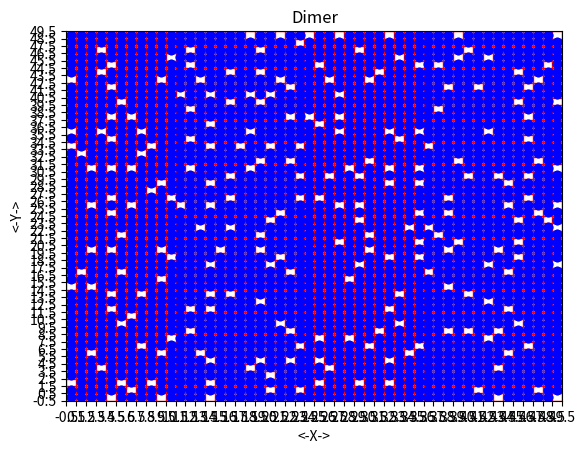

Generate this figure with matplotlib:
# -*- coding: utf-8 -*-
# [redacted]
# @Date:   2018-03-15 22:16:25
# [redacted]


""" The dimer covering problem"""

import numpy as np 
import random
from math import exp
import matplotlib.pyplot as plt


L = 50			#Size of the lattice
N = 200000		#No.of times to loop to run 
mat = np.empty((L, L))		#Creating an empty matrix of (L X L)
col = np.empty((2,2))
row = np.empty((2,2))


#Setting the plotting environment
fig = plt.figure()
ax = fig.gca()
ax.set_xticks(np.arange(-0.5, 50.5,1))			#grid spacing
ax.set_yticks(np.arange(-0.5, 50.5, 1))
plt.xlim(-0.5,49.5)
plt.ylim(-0.5,49.5)
plt.title(r'Dimer')
plt.xlabel(r'<-X->')
plt.ylabel(r'<-Y->')
plt.grid(color='r',linestyle='solid',linewidth=1)



# Choosing a two adjacent loation and placing a dimmer if empty
for i in range(N):
	x = random.randint(0, L-1)			#chossing a random site
	y = random.randint(0, L-1)			#chossing a random site
	z = random.randint(0,4)				#Choosing a random direction
	if z==0:
		x_adj = x + 1
		y_adj = y
	elif z==1:
		x_adj = x - 1
		y_adj = y
	elif z==1:
		x_adj = x
		y_adj = y + 1
	else:
		x_adj = x 
		y_adj = y - 1

	if x_adj >= L or x_adj < 0 or y_adj >= L or y_adj < 0:			# if the location exceeds the grid choose a diff random site 
		i = i - 1													#Do not count the step
		continue		
	if mat[y][x] != 1 and mat[y_adj][x_adj] != 1:					#checking wheather the site is empty
		mat[y][x] = 1												#If the site is empty  set it as 1
		mat[y_adj][x_adj] = 1
		col[0] = y
		row[0] = x
		col[1] = y_adj
		row[1] = x_adj
		plt.plot(col,row,color='b',marker = 'o',linestyle='-')

plt.savefig('9_dimmer.png', bbox_inches = 'tight')
plt.show()



